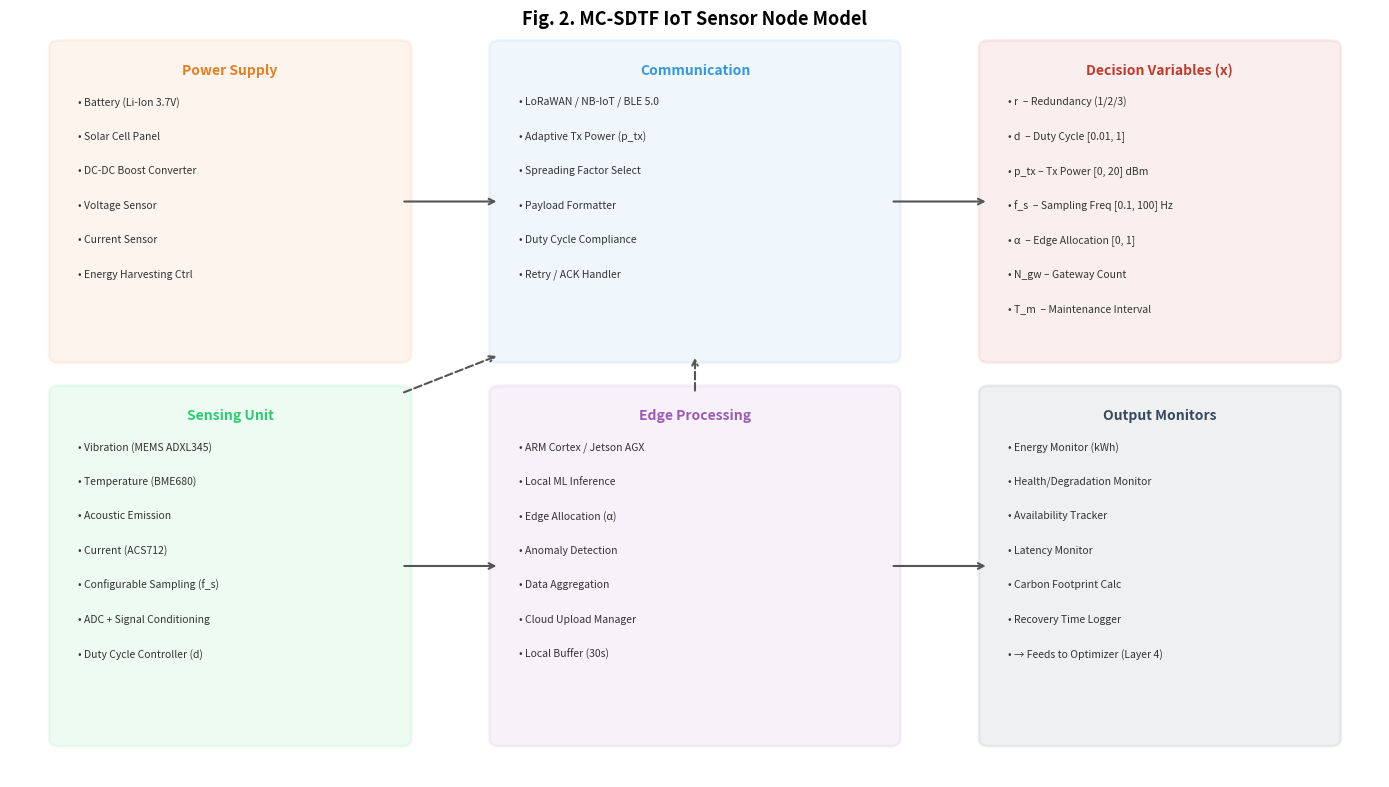

Recreate this plot in Python.
"""
MC-SDTF IoT Sensor Node Model Diagram (Fig. 2)
================================================
Generates a block diagram of the sensor node architecture.
Equivalent to P02_Simscape_Sensor_Node.m (visual output).
"""

import matplotlib.pyplot as plt
import matplotlib.patches as mpatches
from pathlib import Path


def generate_sensor_node_diagram(output_dir: str = "output"):
    """Generate IoT sensor node block diagram (Fig. 2)."""
    fig, ax = plt.subplots(figsize=(14, 8))
    ax.set_xlim(0, 14)
    ax.set_ylim(0, 10)
    ax.axis("off")

    def draw_subsystem(x, y, w, h, title, components, color, title_color=None):
        if title_color is None:
            title_color = color
        rect = mpatches.FancyBboxPatch(
            (x, y), w, h, boxstyle="round,pad=0.1",
            facecolor=color, alpha=0.08, edgecolor=color, linewidth=2,
        )
        ax.add_patch(rect)
        ax.text(x + w / 2, y + h - 0.2, title,
                fontsize=10, fontweight="bold", ha="center", va="top", color=title_color)
        for i, comp in enumerate(components):
            cy = y + h - 0.7 - i * 0.45
            if cy > y + 0.15:
                ax.text(x + 0.2, cy, f"• {comp}", fontsize=7.5, va="center", color="#333")

    # Power Supply subsystem
    draw_subsystem(0.5, 5.5, 3.5, 4, "Power Supply",
                   ["Battery (Li-Ion 3.7V)", "Solar Cell Panel", "DC-DC Boost Converter",
                    "Voltage Sensor", "Current Sensor", "Energy Harvesting Ctrl"],
                   "#E67E22")

    # Sensing Unit subsystem
    draw_subsystem(0.5, 0.5, 3.5, 4.5, "Sensing Unit",
                   ["Vibration (MEMS ADXL345)", "Temperature (BME680)",
                    "Acoustic Emission", "Current (ACS712)",
                    "Configurable Sampling (f_s)", "ADC + Signal Conditioning",
                    "Duty Cycle Controller (d)"],
                   "#2ECC71")

    # Communication subsystem
    draw_subsystem(5.0, 5.5, 4, 4, "Communication",
                   ["LoRaWAN / NB-IoT / BLE 5.0", "Adaptive Tx Power (p_tx)",
                    "Spreading Factor Select", "Payload Formatter",
                    "Duty Cycle Compliance", "Retry / ACK Handler"],
                   "#3498DB")

    # Edge Processing subsystem
    draw_subsystem(5.0, 0.5, 4, 4.5, "Edge Processing",
                   ["ARM Cortex / Jetson AGX", "Local ML Inference",
                    "Edge Allocation (α)", "Anomaly Detection",
                    "Data Aggregation", "Cloud Upload Manager",
                    "Local Buffer (30s)"],
                   "#9B59B6")

    # Decision Variables panel
    draw_subsystem(10.0, 5.5, 3.5, 4, "Decision Variables (x)",
                   ["r  – Redundancy (1/2/3)", "d  – Duty Cycle [0.01, 1]",
                    "p_tx – Tx Power [0, 20] dBm", "f_s  – Sampling Freq [0.1, 100] Hz",
                    "α  – Edge Allocation [0, 1]", "N_gw – Gateway Count",
                    "T_m  – Maintenance Interval", "ε_h  – Harvesting Config"],
                   "#C0392B")

    # Output Monitors panel
    draw_subsystem(10.0, 0.5, 3.5, 4.5, "Output Monitors",
                   ["Energy Monitor (kWh)", "Health/Degradation Monitor",
                    "Availability Tracker", "Latency Monitor",
                    "Carbon Footprint Calc", "Recovery Time Logger",
                    "→ Feeds to Optimizer (Layer 4)"],
                   "#34495E")

    # Arrows between subsystems
    arrow_props = dict(arrowstyle="->", color="#555", lw=1.5)
    ax.annotate("", xy=(5.0, 7.5), xytext=(4.0, 7.5), arrowprops=arrow_props)
    ax.annotate("", xy=(5.0, 2.75), xytext=(4.0, 2.75), arrowprops=arrow_props)
    ax.annotate("", xy=(10.0, 7.5), xytext=(9.0, 7.5), arrowprops=arrow_props)
    ax.annotate("", xy=(10.0, 2.75), xytext=(9.0, 2.75), arrowprops=arrow_props)

    # Cross connections
    ax.annotate("", xy=(5.0, 5.5), xytext=(4.0, 5.0), arrowprops={**arrow_props, "linestyle": "dashed"})
    ax.annotate("", xy=(7.0, 5.5), xytext=(7.0, 5.0), arrowprops={**arrow_props, "linestyle": "dashed"})

    ax.text(7, 9.8, "Fig. 2. MC-SDTF IoT Sensor Node Model",
            fontsize=13, fontweight="bold", ha="center")

    plt.tight_layout()
    out = Path(output_dir)
    out.mkdir(parents=True, exist_ok=True)
    fig.savefig(out / "Fig2_SensorNode.png", dpi=300, bbox_inches="tight")
    fig.savefig(out / "Fig2_SensorNode.pdf", bbox_inches="tight")
    plt.close(fig)
    print("Fig. 2 sensor node diagram saved.")


if __name__ == "__main__":
    generate_sensor_node_diagram()
